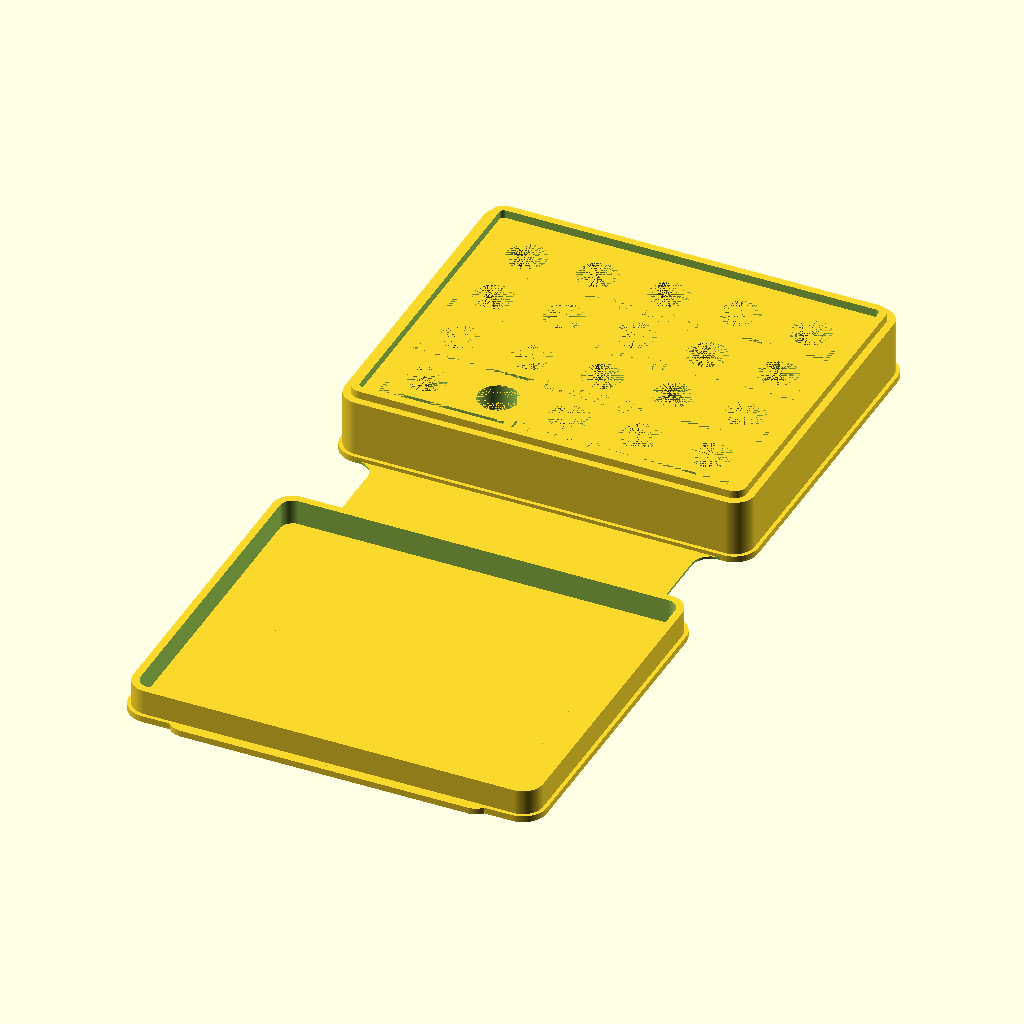
Cell 1 — every parameter at its default value.
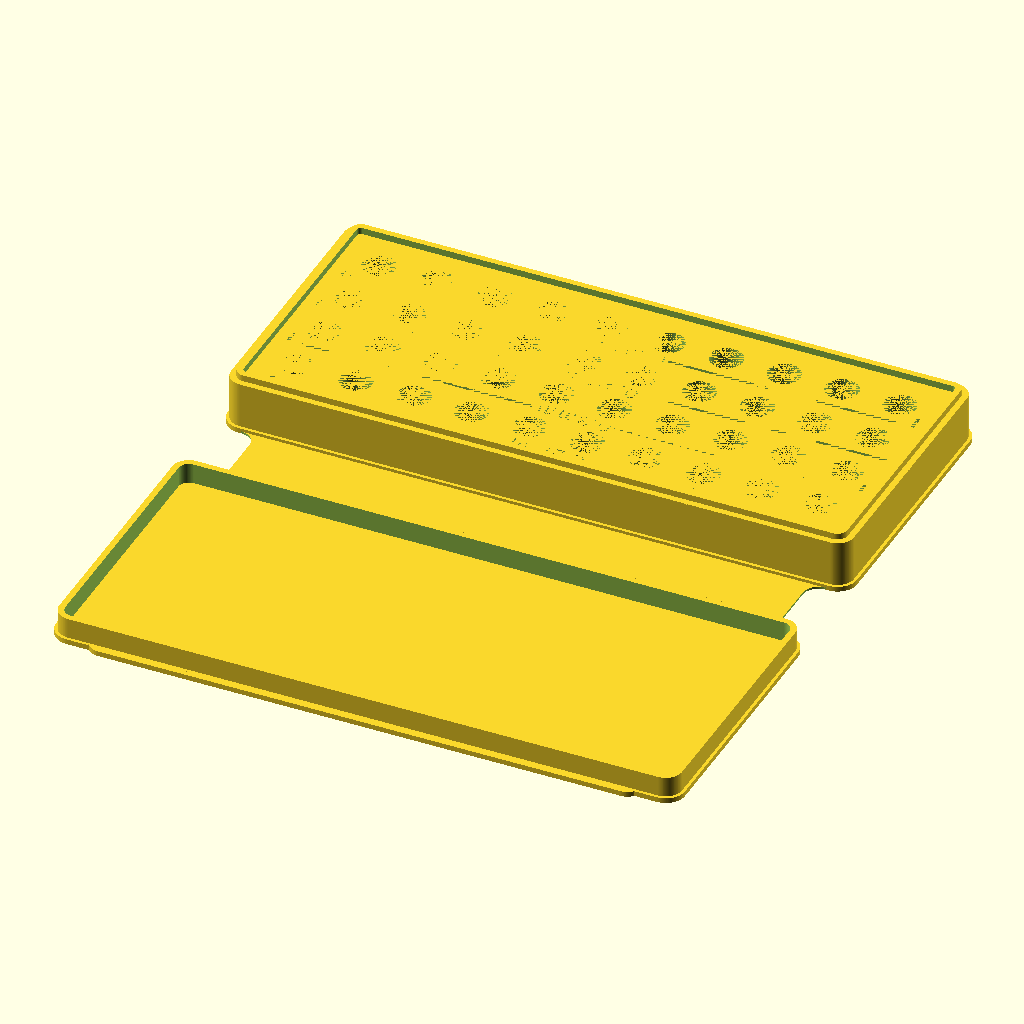
Cell 2: width_number = 10 (everything else at default).
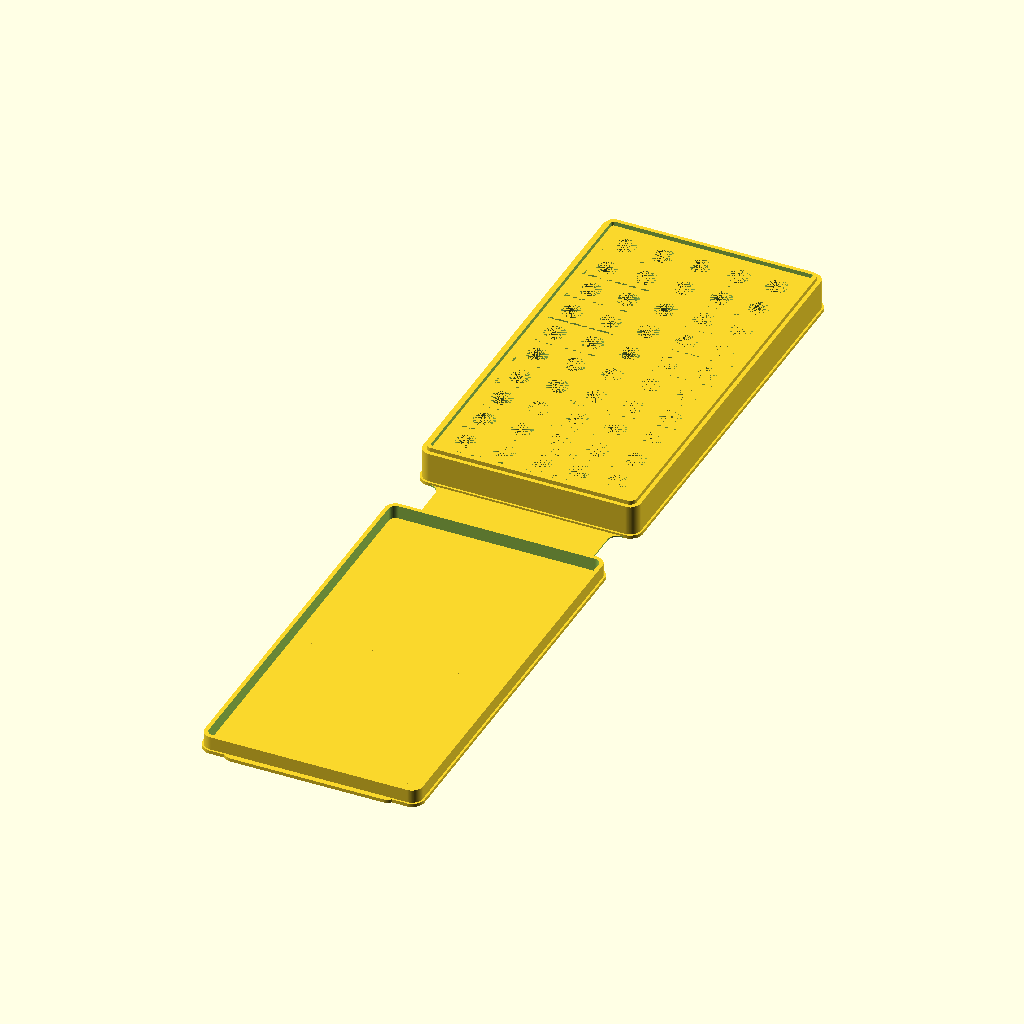
Cell 3: the same model with length_number = 10.
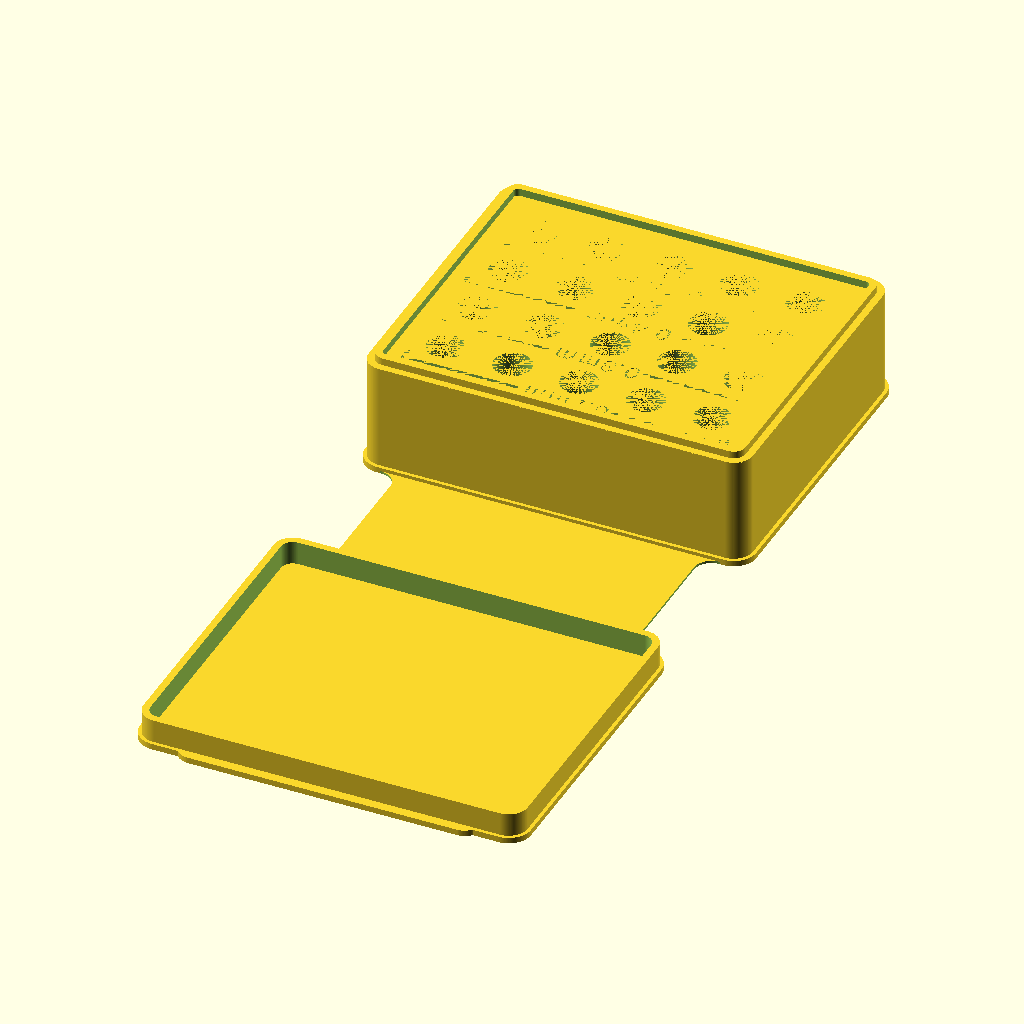
Cell 4 — nozzleBaseHeight set to 18, the other parameters unchanged.
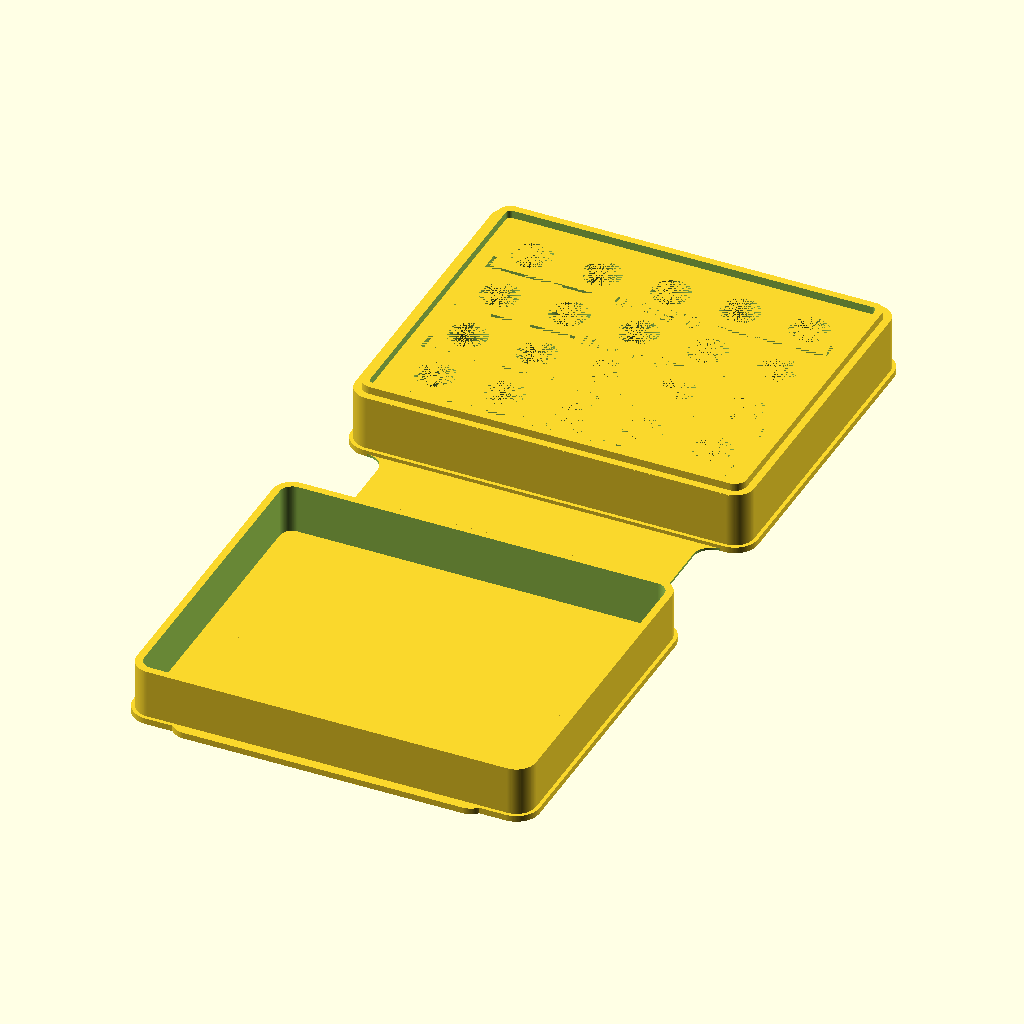
Cell 5: the same model with nozzleTipHeight = 8.
All cells are drawn from the same view direction (rotation 55°, 0°, 25°, orthographic, colour scheme Cornfield), but the view is re-fitted for each cell, so position and scale can differ between cells as well as the parameter.
OpenSCAD source file inputs/thingiverse/files/thing-1563872/files/customizable-nozzle-case.scad:
/*[Nozzle Settings]*/

// Height of the threaded part of the nozzle [mm]
nozzleBaseHeight = 9;

// Height of the tip part of the nozzle [mm]
nozzleTipHeight = 4;

// Diameter of the threaded part of the nozzle [mm]
nozzleBaseDia = 6;

// Quantity of nozzles in X-direction
width_number = 5;//[2:10]

// Quantity of nozzles in Y-direction (see lblText if changed)
length_number = 4;//[2:10]

// Distance between and at the edges of the nozzleholes in X-direction [mm]
widthDistance = 5;
// Distance between and at the edges of the nozzleholes in Y-direction [mm]
lengthDistance = 5;

// General inaccuracy for the nozzleholes. Reduce to get a tighter fit [mm]
inaccuracy = 0.3;

nozzleBaseDia_ina = nozzleBaseDia + inaccuracy;

/*[Dimensions]*/

// Case interior fillet radius [mm]
interiorFillet = 2.0;

// Width of the hinge [mm]
hingeWidth = width_number * nozzleBaseDia_ina + (width_number+1) * widthDistance - 10;

/*[Walls]*/

// Horizontal wall (top and bottom) thickness [mm]
coverThickness = 1.0; 

// Vertical wall (side) thickness [mm]
sidewallWidth = 1.2; 

// Amount the lid protrudes into the case (larger value allows the case to close more securely) [mm]
lidInsetHeight = 1.2;

// Thickness of the hinge (it should be no more than a few layers thick keep it flexible) [mm]
hingeThickness = 0.4;

// hinge length multiplier (as a function of case height - longer hinges may be needed for less flexible plastics)
hingeLengthScale = 1.1;

// Width of the case in mm (interior dimension)
interiorWidth = width_number * nozzleBaseDia_ina + (width_number+1) * widthDistance + sidewallWidth;

// Length of the case in mm (interior dimension)
interiorLength = length_number * nozzleBaseDia_ina + (length_number+1) * lengthDistance + sidewallWidth;

// Height of the case in mm (interior dimension)
interiorHeight = nozzleBaseHeight + nozzleTipHeight + 0.6;

/*[Details]*/

// Distance the top and bottom surfaces extend beyond the sides of the case (makes the case easier to open) [mm]
rimInset = 0.6; 

// Length of the opening tab on the lid of the case (optional - set to 0 to remove)
tabSize = 1; 

// Fillet radius used for hinge and tab
hingeFillet = 3;

/*[Label Settings]*/ // To change the text you have to open this file in OpenSCAD
// Toggle text, 1 is on
lblToggle = 1; //[1:True, 0:False]

// Size of the labels
lblSize = 3;

// Height of the labels [mm]
lblHeight = 1.0;

// Labeltext - At the moment it is only possible to write words with 5 characters, all longer  words going into the lines. The amount of elements should be equals the length_number.
lblText = [
           "0.2mm",
           "0.3mm",
           "0.4mm",
           "0.5mm"
        ];

/*[Printer Tolerances]*/

// Adjust the tightness of the closed case (larger value makes the case looser, negative value makes it tighter - try adjusting in 0.1mm increments)
lidInsetOffset = 0.1;

/*[hidden]*/

$fn = 120; // resolution

eps = 0.1;




module case()
{
	// minimal error checking
	hingeWidth = min(hingeWidth, interiorWidth);
	hingeThickness = min(hingeThickness, coverThickness);
	lidInsetHeight = min(lidInsetHeight, interiorHeight);

	baseLength = interiorLength + sidewallWidth*2;
	baseWidth = interiorWidth + sidewallWidth*2;
	baseRadius = interiorFillet + sidewallWidth;

	caseLength = baseLength + rimInset*2;
	caseWidth = baseWidth + rimInset*2;
	caseRadius = baseRadius + rimInset;

	hingeLength = hingeLengthScale * interiorHeight + coverThickness*2;
	centerY = (caseLength + hingeLength)/2;

	filletXOffset = hingeWidth/2 + hingeFillet;
	filletYOffset = hingeLength/2 - hingeFillet;


	module rrect(h, w, l, r) {
		r = min(r, min(w/2, l/2));
		w = max(w, eps);
		l = max(l, eps);
		h = max(h, eps);
		if (r <= 0) {
			translate([-w/2, -l/2,0]) {
				cube([w,l,h]);
			}
		} else {
			hull() {
				for (y = [-l/2+r, l/2-r]) {
					for (x = [-w/2+r, w/2-r]) {
						translate([x,y,0]) {
							cylinder(h=h, r=r, center=false);
						}
					}
				}
			}
		}
	}

	module rrectTube(h, ow, ol, or, t) {
		difference() {
			rrect(h=h, w=ow, l=ol, r=or);
			translate([0,0,-eps]) {
				rrect(h=h+eps*2, w=ow-t*2, l=ol-t*2, r=or-t);
			}
		}
	}

	union() {
		// bottom surfaces
		for (i = [-centerY, centerY]) {
			translate([0,i,0]) {
				rrect(h=coverThickness, w=caseWidth, l=caseLength, r=caseRadius);
			}
		}

		translate([0,0,coverThickness-eps]) {

            // base
			translate([0,centerY,0]) {
				rrectTube(h=nozzleBaseHeight+eps, ow=baseWidth, ol=baseLength, or=baseRadius, t=sidewallWidth);
            
            //lid
                translate([0,0,nozzleBaseHeight])
                rrectTube(h=lidInsetHeight+eps, ow=interiorWidth - lidInsetOffset, ol=interiorLength - lidInsetOffset, or=interiorFillet - lidInsetOffset/2, t=sidewallWidth);

			// nozzlecase
                difference() {
                    rrect(h=nozzleBaseHeight, w=baseWidth, l=baseLength, r=baseRadius);
                    
                    nozzle();
                    
                    if (lblToggle == 1)
                    {
                        maketext();
                    }

                } 
			}
            

			
			translate([0,-centerY,0]) {

             // lid   
                rrectTube(h=nozzleTipHeight+eps, ow=baseWidth, ol=baseLength, or=baseRadius, t=sidewallWidth);
			}
		}

		// hinge
		if (hingeWidth > caseWidth - caseRadius*2) {
			translate([-hingeWidth/2,-centerY,0]) {
				cube([hingeWidth, centerY*2, hingeThickness]);
			}
		} else {
			difference() {
				translate([-hingeWidth/2 - hingeFillet,-centerY,0]) {
					cube([hingeWidth + hingeFillet*2, centerY*2, hingeThickness]);
				}
	
				// fillet hinge
				for (x = [-filletXOffset, filletXOffset]) {
					hull() {
						for (y = [-filletYOffset, filletYOffset]) {
							translate([x,y,-eps]) {
								cylinder(h=hingeThickness + eps*2, r=hingeFillet, center=false);
							}
						}
					}
				}
			}
		}

		// tab
		if (tabSize > 0) {
			hull() {
				for (x = [hingeFillet - hingeWidth/2, hingeWidth/2 - hingeFillet]) {
					translate([x,-caseLength - hingeLength/2 - tabSize + hingeFillet,0]) {
						cylinder(h=coverThickness, r=hingeFillet, center=false);
					}
				}
				translate([-hingeWidth/2,-centerY,0]) {
					cube([hingeWidth, eps, coverThickness]);
				}
			}
		}
	}

	
    module maketext()
    {
        for (n = [0:length_number-1]){
            
            translate([0,(n+1)*lengthDistance+ n*nozzleBaseDia_ina-caseLength/2,nozzleBaseHeight-lblHeight]) {
                // text
                linear_extrude(height = lblHeight) {
                    rotate([0,0,180])
                    text(lblText[n], size = lblSize, valign = "center", halign = "center", spacing = 1.2);
                }
                
                // Lines
                translate([8,0,0])
                    cube([hingeWidth / 2 - widthDistance-1,0.6,lblHeight]);
                translate([hingeWidth / 2 - widthDistance+2+4.4,0, 0])
                    cube([0.6,nozzleBaseDia/2,lblHeight]);

                mirror()
                {
                    translate([8,0,0])
                        cube([hingeWidth / 2 - widthDistance-1,0.6,lblHeight]);
                    translate([hingeWidth / 2 - widthDistance+2+4.4,0, 0])
                        cube([0.6,nozzleBaseDia/2,lblHeight]);
                }
                
            
            }
        }
    }
}


module nozzle(x, y, z)
{
    translate([nozzleBaseDia_ina/2 - (width_number/2)*nozzleBaseDia_ina - ((width_number-1)/2)*widthDistance, nozzleBaseDia_ina/2 - (length_number/2)*nozzleBaseDia_ina - ((length_number-1)/2)*lengthDistance, 0])
    {
    for(n = [0 : width_number - 1])
    {
        for(m = [0 : length_number - 1])
        {
            translate([n * (nozzleBaseDia_ina + widthDistance), m * (nozzleBaseDia_ina + lengthDistance),0])
            {
                cylinder(d = nozzleBaseDia_ina, h = nozzleBaseHeight);
            }
        }    
    }
}
}

case();

// preview[view:north, tilt:top]
Parameter table extracted from the source (name, type, default, range or options):
nozzleBaseHeight: number, default 9
nozzleTipHeight: number, default 4
nozzleBaseDia: number, default 6
width_number: number, default 5, range 2 to 10
length_number: number, default 4, range 2 to 10
widthDistance: number, default 5
lengthDistance: number, default 5
inaccuracy: number, default 0.3
interiorFillet: number, default 2
coverThickness: number, default 1
sidewallWidth: number, default 1.2
lidInsetHeight: number, default 1.2
hingeThickness: number, default 0.4
hingeLengthScale: number, default 1.1
rimInset: number, default 0.6
tabSize: number, default 1
hingeFillet: number, default 3
lblToggle: number, default 1, options 1, 0
lblSize: number, default 3
lblHeight: number, default 1
lidInsetOffset: number, default 0.1
